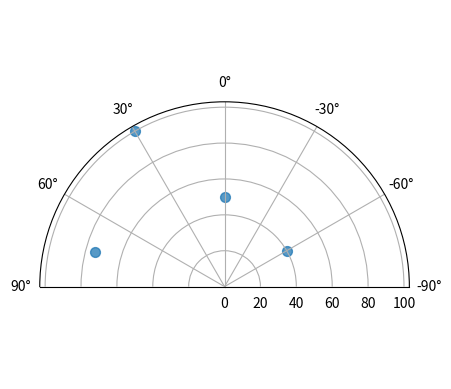

The matplotlib source for this figure:
import matplotlib.pyplot as plt


# some function
def to_rad(deg_l: list) -> list:
    return [x/180.0*3.141593 for x in deg_l]


# data
radius = [40, 50, 75, 100]
ang_dg = [-60, 0, 75, 30]

# plot radar
ax = plt.subplot(111, projection='polar')
ax.set_theta_zero_location('N')
ax.set_thetamin(-90)
ax.set_thetamax(90)
ax.scatter(to_rad(ang_dg), radius, s=50, alpha=0.75)
plt.show()
